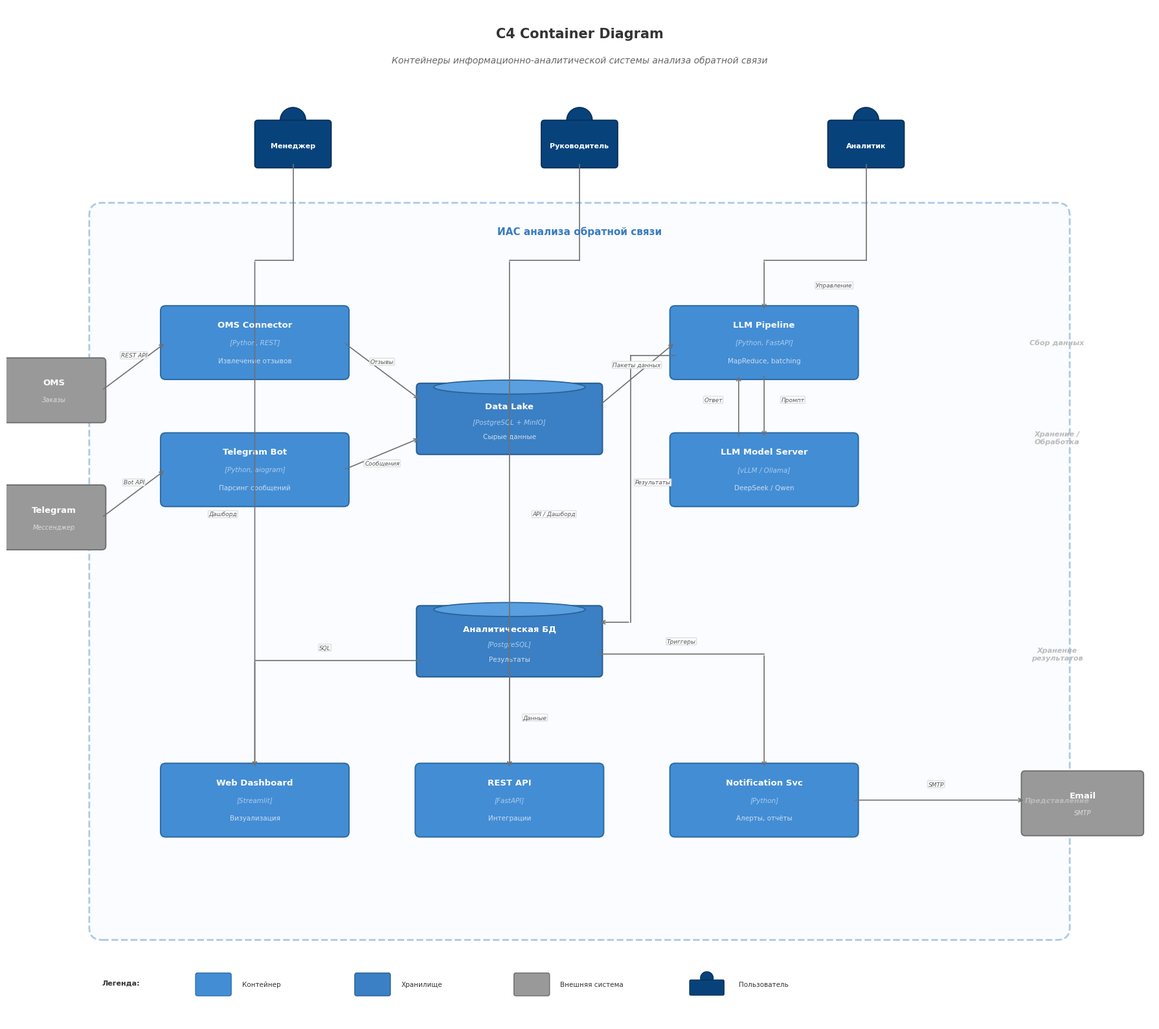

Write the Python code that produced this figure.
import matplotlib
matplotlib.use('Agg')
import matplotlib.pyplot as plt
from matplotlib.patches import FancyBboxPatch
matplotlib.rcParams['font.family'] = 'sans-serif'
matplotlib.rcParams['font.sans-serif'] = ['Arial', 'DejaVu Sans', 'Segoe UI']

fig, ax = plt.subplots(1, 1, figsize=(18, 16))
ax.set_xlim(0, 18)
ax.set_ylim(0, 16)
ax.axis('off')
fig.patch.set_facecolor('white')

CONT_FILL = '#438DD5'
CONT_BORDER = '#2E6DA4'
DB_FILL = '#3B7FC4'
DB_BORDER = '#2A5F94'
EXT_FILL = '#999999'
EXT_BORDER = '#6B6B6B'
PERSON_FILL = '#08427B'
PERSON_BORDER = '#063059'
WHITE = '#FFFFFF'
REL_COLOR = '#707070'


def draw_container(x, y, w, h, name, tech, desc=''):
    box = FancyBboxPatch((x, y), w, h,
                          boxstyle="round,pad=0.08",
                          facecolor=CONT_FILL, edgecolor=CONT_BORDER, linewidth=1.5)
    ax.add_patch(box)
    cy = y + h / 2
    ax.text(x + w/2, cy + 0.28, name, ha='center', va='center',
            fontsize=9.5, fontweight='bold', color=WHITE)
    ax.text(x + w/2, cy, f'[{tech}]', ha='center', va='center',
            fontsize=7.5, color='#AACCEE', fontstyle='italic')
    if desc:
        ax.text(x + w/2, cy - 0.28, desc, ha='center', va='center',
                fontsize=7.5, color='#CCDDEE')
    return x, y, w, h


def draw_database(x, y, w, h, name, tech, desc=''):
    box = FancyBboxPatch((x, y), w, h,
                          boxstyle="round,pad=0.06",
                          facecolor=DB_FILL, edgecolor=DB_BORDER, linewidth=1.5)
    ax.add_patch(box)
    # cylinder top
    ell = matplotlib.patches.Ellipse((x + w/2, y + h), w * 0.85, 0.22,
                                      facecolor='#5A9FDF', edgecolor=DB_BORDER, linewidth=1.2)
    ax.add_patch(ell)
    cy = y + h / 2
    ax.text(x + w/2, cy + 0.2, name, ha='center', va='center',
            fontsize=9.5, fontweight='bold', color=WHITE)
    ax.text(x + w/2, cy - 0.05, f'[{tech}]', ha='center', va='center',
            fontsize=7.5, color='#AACCEE', fontstyle='italic')
    if desc:
        ax.text(x + w/2, cy - 0.28, desc, ha='center', va='center',
                fontsize=7.5, color='#CCDDEE')
    return x, y, w, h


def draw_ext(x, y, w, h, name, desc=''):
    box = FancyBboxPatch((x, y), w, h,
                          boxstyle="round,pad=0.06",
                          facecolor=EXT_FILL, edgecolor=EXT_BORDER, linewidth=1.3)
    ax.add_patch(box)
    cy = y + h / 2
    ax.text(x + w/2, cy + 0.12, name, ha='center', va='center',
            fontsize=9.5, fontweight='bold', color=WHITE)
    if desc:
        ax.text(x + w/2, cy - 0.15, desc, ha='center', va='center',
                fontsize=7, color='#DDDDDD', fontstyle='italic')


def draw_person(x, y, name):
    head = plt.Circle((x, y + 0.4), 0.2, fill=True,
                       facecolor=PERSON_FILL, edgecolor=PERSON_BORDER, linewidth=1.3)
    ax.add_patch(head)
    body = FancyBboxPatch((x - 0.55, y - 0.3), 1.1, 0.65,
                           boxstyle="round,pad=0.05",
                           facecolor=PERSON_FILL, edgecolor=PERSON_BORDER, linewidth=1.3)
    ax.add_patch(body)
    ax.text(x, y, name, ha='center', va='center',
            fontsize=8, fontweight='bold', color=WHITE)


def draw_rel(x1, y1, x2, y2, label='', label_pos=None):
    ax.annotate('', xy=(x2, y2), xytext=(x1, y1),
                arrowprops=dict(arrowstyle='->', color=REL_COLOR, lw=1.2))
    if label:
        lx = label_pos[0] if label_pos else (x1 + x2) / 2
        ly = label_pos[1] if label_pos else (y1 + y2) / 2
        ax.text(lx, ly, label, ha='center', va='center',
                fontsize=6.5, color='#555555', fontstyle='italic',
                bbox=dict(boxstyle='round,pad=0.1', facecolor='white',
                          edgecolor='#DDDDDD', alpha=0.95))


def draw_line_rel(points, label='', label_pos=None):
    for i in range(len(points) - 2):
        ax.plot([points[i][0], points[i+1][0]], [points[i][1], points[i+1][1]],
                color=REL_COLOR, linewidth=1.2)
    ax.annotate('', xy=points[-1], xytext=points[-2],
                arrowprops=dict(arrowstyle='->', color=REL_COLOR, lw=1.2))
    if label and label_pos:
        ax.text(label_pos[0], label_pos[1], label, ha='center', va='center',
                fontsize=6.5, color='#555555', fontstyle='italic',
                bbox=dict(boxstyle='round,pad=0.1', facecolor='white',
                          edgecolor='#DDDDDD', alpha=0.95))


# ===== TITLE =====
ax.text(9, 15.5, 'C4 Container Diagram', ha='center', fontsize=15,
        fontweight='bold', color='#333333')
ax.text(9, 15.1, 'Контейнеры информационно-аналитической системы анализа обратной связи',
        ha='center', fontsize=10, fontstyle='italic', color='#666666')

# ===== USERS (top row, y=13.5) =====
draw_person(4.5, 13.8, 'Менеджер')
draw_person(9, 13.8, 'Руководитель')
draw_person(13.5, 13.8, 'Аналитик')

# ===== SYSTEM BOUNDARY =====
boundary = FancyBboxPatch((1.5, 1.5), 15, 11.2,
                           boxstyle="round,pad=0.2",
                           facecolor='#F4F8FF', edgecolor='#3A7BBF',
                           linewidth=2, linestyle='--', alpha=0.4)
ax.add_patch(boundary)
ax.text(9, 12.4, 'ИАС анализа обратной связи', ha='center',
        fontsize=11, fontweight='bold', color='#3A7BBF')

# ===== EXTERNAL SYSTEMS (left column, x=0) =====
draw_ext(0, 9.5, 1.5, 0.9, 'OMS', 'Заказы')
draw_ext(0, 7.5, 1.5, 0.9, 'Telegram', 'Мессенджер')
draw_ext(16, 3.0, 1.8, 0.9, 'Email', 'SMTP')

# ===== LAYER 1: DATA COLLECTION (y=10.5) =====
# OMS Connector
draw_container(2.5, 10.2, 2.8, 1.0,
               'OMS Connector', 'Python, REST',
               'Извлечение отзывов')

# Telegram Bot
draw_container(2.5, 8.2, 2.8, 1.0,
               'Telegram Bot', 'Python, aiogram',
               'Парсинг сообщений')

# ===== LAYER 2: STORAGE (y=8, center) =====
draw_database(6.5, 9.0, 2.8, 1.0,
              'Data Lake', 'PostgreSQL + MinIO',
              'Сырые данные')

draw_database(6.5, 5.5, 2.8, 1.0,
              'Аналитическая БД', 'PostgreSQL',
              'Результаты')

# ===== LAYER 3: PROCESSING (y=8, right) =====
draw_container(10.5, 10.2, 2.8, 1.0,
               'LLM Pipeline', 'Python, FastAPI',
               'MapReduce, batching')

draw_container(10.5, 8.2, 2.8, 1.0,
               'LLM Model Server', 'vLLM / Ollama',
               'DeepSeek / Qwen')

# ===== LAYER 4: PRESENTATION (bottom, y=3) =====
draw_container(2.5, 3.0, 2.8, 1.0,
               'Web Dashboard', 'Streamlit',
               'Визуализация')

draw_container(6.5, 3.0, 2.8, 1.0,
               'REST API', 'FastAPI',
               'Интеграции')

draw_container(10.5, 3.0, 2.8, 1.0,
               'Notification Svc', 'Python',
               'Алерты, отчёты')

# ===== ARROWS =====

# External -> Connectors (horizontal, touching edges)
draw_rel(1.5, 9.95, 2.5, 10.7, 'REST API', (2.0, 10.5))
draw_rel(1.5, 7.95, 2.5, 8.7, 'Bot API', (2.0, 8.5))

# Connectors -> Data Lake (horizontal)
draw_rel(5.3, 10.7, 6.5, 9.8, 'Отзывы', (5.9, 10.4))
draw_rel(5.3, 8.7, 6.5, 9.2, 'Сообщения', (5.9, 8.8))

# Data Lake -> LLM Pipeline (horizontal)
draw_rel(9.3, 9.7, 10.5, 10.7, 'Пакеты данных', (9.9, 10.35))

# LLM Pipeline <-> Model Server (vertical, between them)
draw_rel(11.9, 10.2, 11.9, 9.2, 'Промпт', (12.35, 9.8))
draw_rel(11.5, 9.2, 11.5, 10.2, 'Ответ', (11.1, 9.8))

# LLM Pipeline -> Analytics DB
draw_line_rel([
    (10.5, 10.5),
    (9.8, 10.5),
    (9.8, 6.3),
    (9.3, 6.3),
], label='Результаты', label_pos=(10.15, 8.5))

# Analytics DB -> Dashboard
draw_line_rel([
    (6.5, 5.7),
    (3.9, 5.7),
    (3.9, 4.0),
], label='SQL', label_pos=(5.0, 5.9))

# Analytics DB -> REST API
draw_rel(7.9, 5.5, 7.9, 4.0, 'Данные', (8.3, 4.8))

# Analytics DB -> Notification
draw_line_rel([
    (9.3, 5.8),
    (11.9, 5.8),
    (11.9, 4.0),
], label='Триггеры', label_pos=(10.6, 6.0))

# Notification -> Email
draw_rel(13.3, 3.5, 16.0, 3.5, 'SMTP', (14.6, 3.75))

# Users -> Dashboard / API (from bottom of persons to top of system)
draw_line_rel([
    (4.5, 13.5),
    (4.5, 12.0),
    (3.9, 12.0),
    (3.9, 4.0),
], label='Дашборд', label_pos=(3.4, 8.0))

draw_line_rel([
    (9, 13.5),
    (9, 12.0),
    (7.9, 12.0),
    (7.9, 4.0),
], label='API / Дашборд', label_pos=(8.6, 8.0))

draw_line_rel([
    (13.5, 13.5),
    (13.5, 12.0),
    (11.9, 12.0),
    (11.9, 11.2),
], label='Управление', label_pos=(13.0, 11.6))


# ===== LAYER LABELS (right side) =====
label_x = 16.5
labels = [
    (10.7, 'Сбор данных'),
    (9.2, 'Хранение /\nОбработка'),
    (5.8, 'Хранение\nрезультатов'),
    (3.5, 'Представление'),
]
for ly, lt in labels:
    ax.text(label_x, ly, lt, ha='center', va='center',
            fontsize=8, fontweight='bold', color='#BBBBBB',
            fontstyle='italic')

# ===== LEGEND =====
ly = 0.6
ax.text(1.5, ly, 'Легенда:', fontsize=8, fontweight='bold', color='#333333')

items = [
    (3.0, CONT_FILL, CONT_BORDER, 'Контейнер'),
    (5.5, DB_FILL, DB_BORDER, 'Хранилище'),
    (8.0, EXT_FILL, EXT_BORDER, 'Внешняя система'),
]
for lx, fill, border, label in items:
    box = FancyBboxPatch((lx, ly - 0.15), 0.5, 0.3,
                          boxstyle="round,pad=0.03",
                          facecolor=fill, edgecolor=border, linewidth=1)
    ax.add_patch(box)
    ax.text(lx + 0.7, ly, label, fontsize=7.5, va='center', color='#333333')

# Person in legend
head_l = plt.Circle((11.0, ly + 0.1), 0.1, fill=True,
                     facecolor=PERSON_FILL, edgecolor=PERSON_BORDER, linewidth=1)
ax.add_patch(head_l)
body_l = FancyBboxPatch((10.75, ly - 0.15), 0.5, 0.2,
                         boxstyle="round,pad=0.02",
                         facecolor=PERSON_FILL, edgecolor=PERSON_BORDER, linewidth=1)
ax.add_patch(body_l)
ax.text(11.5, ly, 'Пользователь', fontsize=7.5, va='center', color='#333333')

plt.tight_layout()
output = r'C:\Users\gudin\Downloads\Fig7_C4_Container.png'
plt.savefig(output, dpi=200, bbox_inches='tight', facecolor='white', edgecolor='none')
print(f'Saved: {output}')
plt.close()
